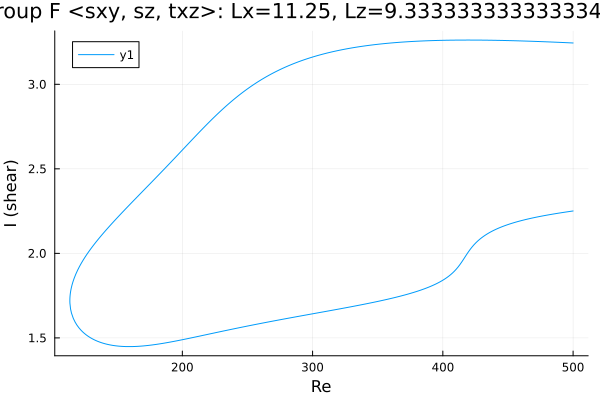

Data behind this chart, as committed beside it:
Re, shear
500.0, 3.245
498.6, 3.245
497.2, 3.246
495.8, 3.246
494.4, 3.247
493, 3.247
491.6, 3.248
490.1, 3.248
488.7, 3.248
487.3, 3.249
485.9, 3.249
484.5, 3.25
483.1, 3.25
481.7, 3.251
480.3, 3.251
478.8, 3.252
477.4, 3.252
476, 3.252
474.6, 3.253
473.2, 3.253
471.8, 3.254
470.4, 3.254
468.9, 3.254
467.5, 3.255
466.1, 3.255
464.7, 3.256
463.3, 3.256
461.9, 3.256
460.5, 3.257
459, 3.257
457.6, 3.257
456.2, 3.258
454.8, 3.258
453.4, 3.258
452, 3.258
450.6, 3.259
449.1, 3.259
447.7, 3.259
446.3, 3.259
444.9, 3.26
443.5, 3.26
442.1, 3.26
440.7, 3.26
439.2, 3.26
437.8, 3.261
436.4, 3.261
435, 3.261
433.6, 3.261
432.2, 3.261
430.8, 3.261
429.3, 3.261
427.9, 3.262
426.5, 3.262
425.1, 3.262
423.7, 3.262
422.3, 3.262
420.9, 3.262
419.4, 3.262
418, 3.262
416.6, 3.262
... 545 more rows
